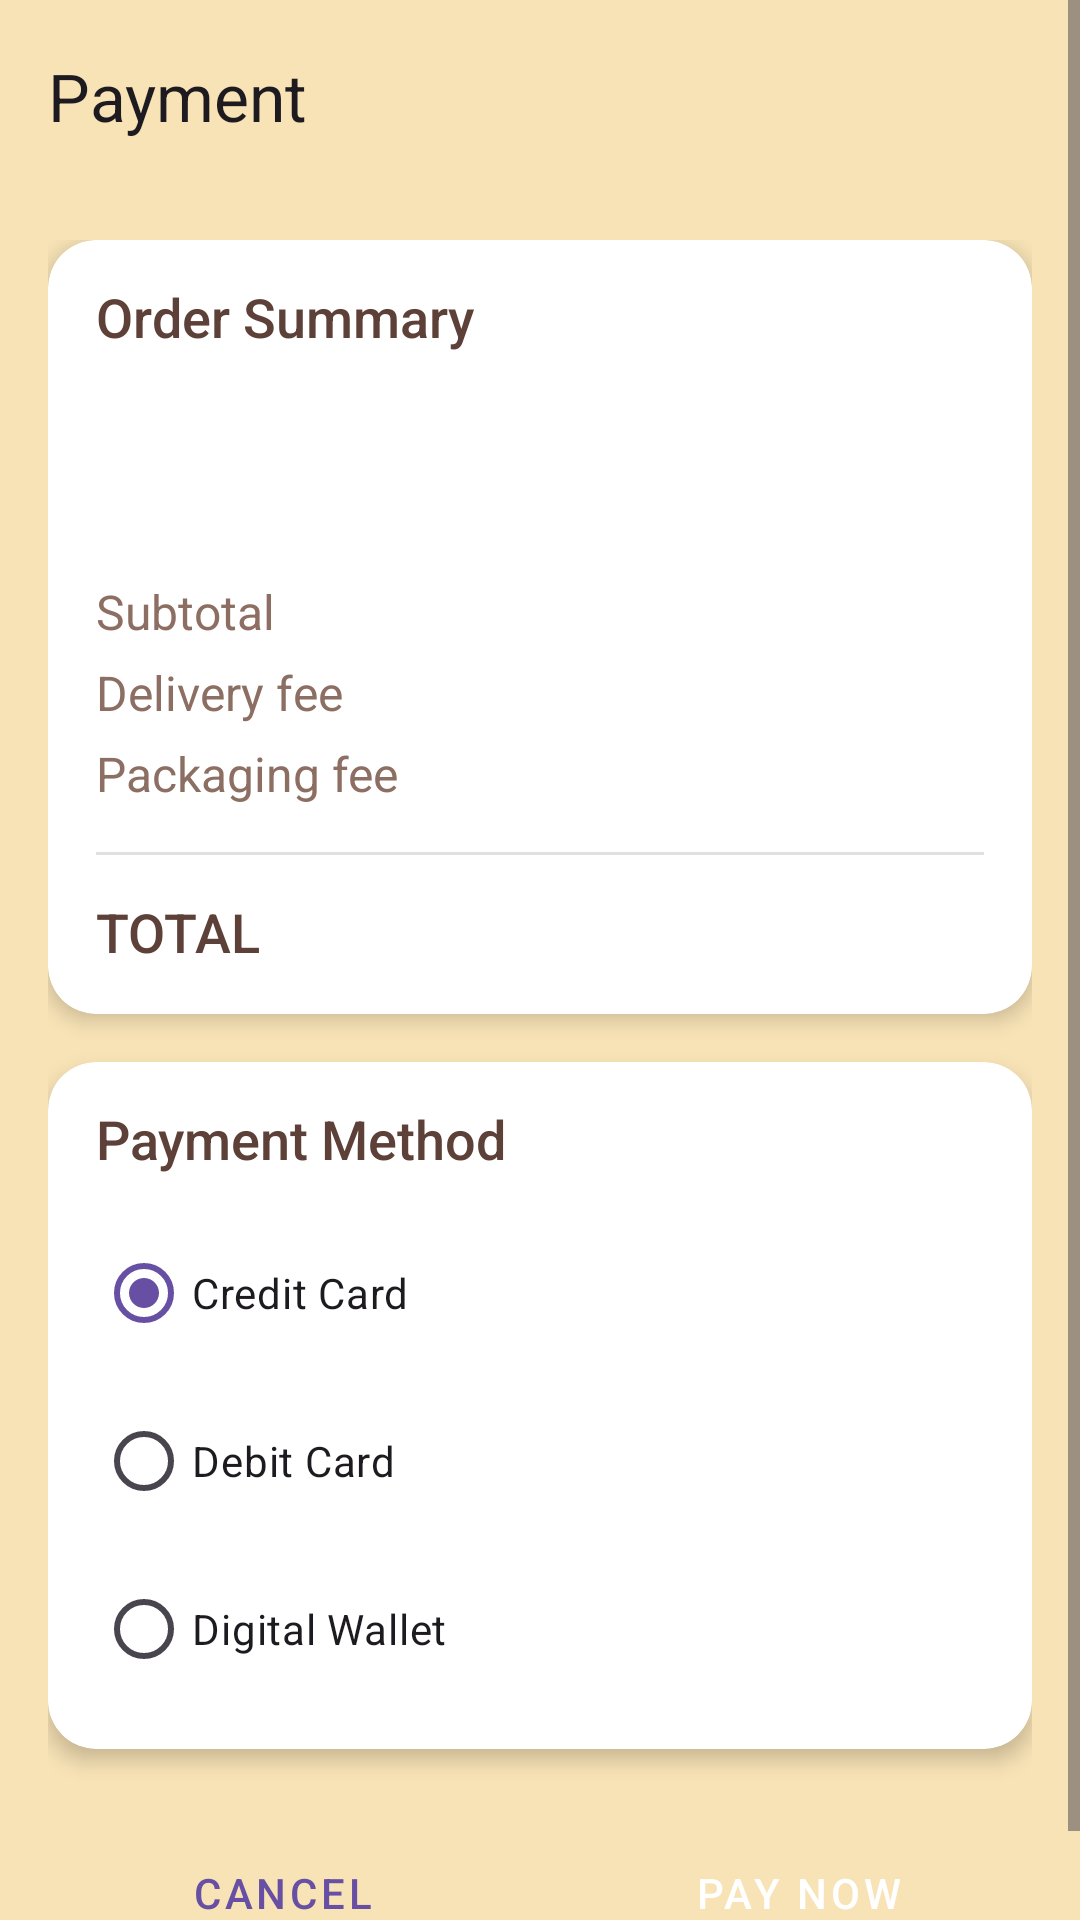

The Android layout XML behind this screen, and the referenced resources:
<!-- AndroidManifest.xml: application theme Theme.Cofee_shop -->
<!-- res/layout/fragment_payment.xml -->
<?xml version="1.0" encoding="utf-8"?>
<ScrollView xmlns:android="http://schemas.android.com/apk/res/android"
    xmlns:app="http://schemas.android.com/apk/res-auto"
    xmlns:tools="http://schemas.android.com/tools"
    android:layout_width="match_parent"
    android:layout_height="match_parent"
    tools:context=".presentation.fragments.PaymentFragment"

android:background="@color/background_cream">

    <LinearLayout
        android:layout_width="match_parent"
        android:layout_height="wrap_content"
        android:orientation="vertical">

        
        <androidx.appcompat.widget.Toolbar
            android:id="@+id/toolbar"
            android:layout_width="match_parent"
            android:layout_height="?attr/actionBarSize"
            android:background="@color/background_cream"
            app:title="Payment"
            app:navigationIcon="@drawable/ic_arrow_back" />

        <LinearLayout
            android:layout_width="match_parent"
            android:layout_height="wrap_content"
            android:orientation="vertical"
            android:padding="@dimen/padding_medium">

            
            <androidx.cardview.widget.CardView
                style="@style/CardStyle"
                android:layout_width="match_parent"
                android:layout_height="wrap_content"
                android:layout_marginBottom="@dimen/margin_medium">

                <LinearLayout
                    android:layout_width="match_parent"
                    android:layout_height="wrap_content"
                    android:orientation="vertical"
                    android:padding="@dimen/padding_medium">

                    <TextView
                        style="@style/TextStyle.Subtitle"
                        android:layout_width="wrap_content"
                        android:layout_height="wrap_content"
                        android:text="Order Summary"
                        android:layout_marginBottom="@dimen/margin_medium" />

                    <TextView
                        android:id="@+id/textOrderId"
                        style="@style/TextStyle.Body"
                        android:layout_width="wrap_content"
                        android:layout_height="wrap_content"
                        android:layout_marginBottom="@dimen/margin_small"
                        tools:text="Order #123456" />

                    <TextView
                        android:id="@+id/textOrderItems"
                        style="@style/TextStyle.BodySecondary"
                        android:layout_width="match_parent"
                        android:layout_height="wrap_content"
                        android:layout_marginBottom="@dimen/margin_medium"
                        tools:text="2x Iced Lemonade - Rp 24,000" />

                    
                    <LinearLayout
                        android:layout_width="match_parent"
                        android:layout_height="wrap_content"
                        android:orientation="horizontal"
                        android:layout_marginBottom="@dimen/margin_small">

                        <TextView
                            style="@style/TextStyle.BodySecondary"
                            android:layout_width="0dp"
                            android:layout_height="wrap_content"
                            android:layout_weight="1"
                            android:text="Subtotal" />

                        <TextView
                            android:id="@+id/textSubtotal"
                            style="@style/TextStyle.BodySecondary"
                            android:layout_width="wrap_content"
                            android:layout_height="wrap_content"
                            tools:text="Rp 24,000" />

                    </LinearLayout>

                    <LinearLayout
                        android:layout_width="match_parent"
                        android:layout_height="wrap_content"
                        android:orientation="horizontal"
                        android:layout_marginBottom="@dimen/margin_small">

                        <TextView
                            style="@style/TextStyle.BodySecondary"
                            android:layout_width="0dp"
                            android:layout_height="wrap_content"
                            android:layout_weight="1"
                            android:text="Delivery fee" />

                        <TextView
                            android:id="@+id/textDeliveryFee"
                            style="@style/TextStyle.BodySecondary"
                            android:layout_width="wrap_content"
                            android:layout_height="wrap_content"
                            tools:text="Rp 3,000" />

                    </LinearLayout>

                    <LinearLayout
                        android:layout_width="match_parent"
                        android:layout_height="wrap_content"
                        android:orientation="horizontal"
                        android:layout_marginBottom="@dimen/margin_medium">

                        <TextView
                            style="@style/TextStyle.BodySecondary"
                            android:layout_width="0dp"
                            android:layout_height="wrap_content"
                            android:layout_weight="1"
                            android:text="Packaging fee" />

                        <TextView
                            android:id="@+id/textPackagingFee"
                            style="@style/TextStyle.BodySecondary"
                            android:layout_width="wrap_content"
                            android:layout_height="wrap_content"
                            tools:text="Rp 5,000" />

                    </LinearLayout>

                    <View
                        android:layout_width="match_parent"
                        android:layout_height="1dp"
                        android:background="@color/divider_color"
                        android:layout_marginBottom="@dimen/margin_medium" />

                    <LinearLayout
                        android:layout_width="match_parent"
                        android:layout_height="wrap_content"
                        android:orientation="horizontal">

                        <TextView
                            style="@style/TextStyle.Subtitle"
                            android:layout_width="0dp"
                            android:layout_height="wrap_content"
                            android:layout_weight="1"
                            android:text="TOTAL" />

                        <TextView
                            android:id="@+id/textTotalAmount"
                            style="@style/TextStyle.Subtitle"
                            android:layout_width="wrap_content"
                            android:layout_height="wrap_content"
                            tools:text="Rp 32,000" />

                    </LinearLayout>

                </LinearLayout>

            </androidx.cardview.widget.CardView>

            
            <androidx.cardview.widget.CardView
                style="@style/CardStyle"
                android:layout_width="match_parent"
                android:layout_height="wrap_content"
                android:layout_marginBottom="@dimen/margin_large">

                <LinearLayout
                    android:layout_width="match_parent"
                    android:layout_height="wrap_content"
                    android:orientation="vertical"
                    android:padding="@dimen/padding_medium">

                    <TextView
                        style="@style/TextStyle.Subtitle"
                        android:layout_width="wrap_content"
                        android:layout_height="wrap_content"
                        android:text="Payment Method"
                        android:layout_marginBottom="@dimen/margin_medium" />

                    <RadioGroup
                        android:id="@+id/radioGroupPaymentMethod"
                        android:layout_width="match_parent"
                        android:layout_height="wrap_content">

                        <RadioButton
                            android:id="@+id/radioCreditCard"
                            android:layout_width="match_parent"
                            android:layout_height="wrap_content"
                            android:text="Credit Card"
                            android:checked="true"
                            android:layout_marginBottom="@dimen/margin_small" />

                        <RadioButton
                            android:id="@+id/radioDebitCard"
                            android:layout_width="match_parent"
                            android:layout_height="wrap_content"
                            android:text="Debit Card"
                            android:layout_marginBottom="@dimen/margin_small" />

                        <RadioButton
                            android:id="@+id/radioDigitalWallet"
                            android:layout_width="match_parent"
                            android:layout_height="wrap_content"
                            android:text="Digital Wallet" />

                    </RadioGroup>

                </LinearLayout>

            </androidx.cardview.widget.CardView>

            
            <LinearLayout
                android:layout_width="match_parent"
                android:layout_height="wrap_content"
                android:orientation="horizontal"
                android:gravity="center">

                <Button
                    android:id="@+id/btnCancel"
                    style="@style/Widget.MaterialComponents.Button.OutlinedButton"
                    android:layout_width="0dp"
                    android:layout_height="wrap_content"
                    android:layout_weight="1"
                    android:layout_marginEnd="@dimen/margin_small"
                    android:text="Cancel" />

                <Button
                    android:id="@+id/btnProcessPayment"
                    style="@style/Widget.MaterialComponents.Button"
                    android:layout_width="0dp"
                    android:layout_height="wrap_content"
                    android:layout_weight="1"
                    android:layout_marginStart="@dimen/margin_small"
                    android:text="Pay Now"
                    android:backgroundTint="@color/button_primary" />

            </LinearLayout>

        </LinearLayout>

    </LinearLayout>

</ScrollView>
<!-- resources referenced by this layout -->
<resources>
  <color name="background_cream">#F8E3B6</color>
  <color name="button_primary">#8D6E63</color>
  <color name="divider_color">#E0E0E0</color>
  <dimen name="margin_large">24dp</dimen>
  <dimen name="margin_medium">16dp</dimen>
  <dimen name="margin_small">8dp</dimen>
  <dimen name="padding_medium">16dp</dimen>
  <style name="CardStyle">
          <item name="cardCornerRadius">@dimen/corner_radius_large</item>
          <item name="cardElevation">@dimen/elevation_medium</item>
          <item name="cardBackgroundColor">@color/card_background</item>
      </style>
  <style name="TextStyle.Body" parent="TextStyle">
          <item name="android:textSize">@dimen/text_size_body</item>
          <item name="android:textColor">@color/text_primary</item>
      </style>
  <style name="TextStyle.BodySecondary" parent="TextStyle.Body">
          <item name="android:textColor">@color/text_secondary</item>
      </style>
  <style name="TextStyle.Subtitle" parent="TextStyle">
          <item name="android:textSize">@dimen/text_size_subtitle</item>
          <item name="android:textColor">@color/text_primary</item>
          <item name="android:fontFamily">sans-serif-medium</item>
      </style>
  <style name="Theme.Cofee_shop" parent="Base.Theme.Cofee_shop" />
  <dimen name="corner_radius_large">16dp</dimen>
  <dimen name="elevation_medium">4dp</dimen>
  <color name="card_background">#FFFFFF</color>
  <style name="TextStyle">
          <item name="android:fontFamily">sans-serif</item>
          <item name="android:includeFontPadding">false</item>
      </style>
  <dimen name="text_size_body">16sp</dimen>
  <color name="text_primary">#5D4037</color>
  <color name="text_secondary">#8D6E63</color>
  <dimen name="text_size_subtitle">18sp</dimen>
  <style name="Base.Theme.Cofee_shop" parent="Theme.Material3.DayNight.NoActionBar">
          
          
          <item name="android:windowDisablePreview">true</item>
      </style>
</resources>
